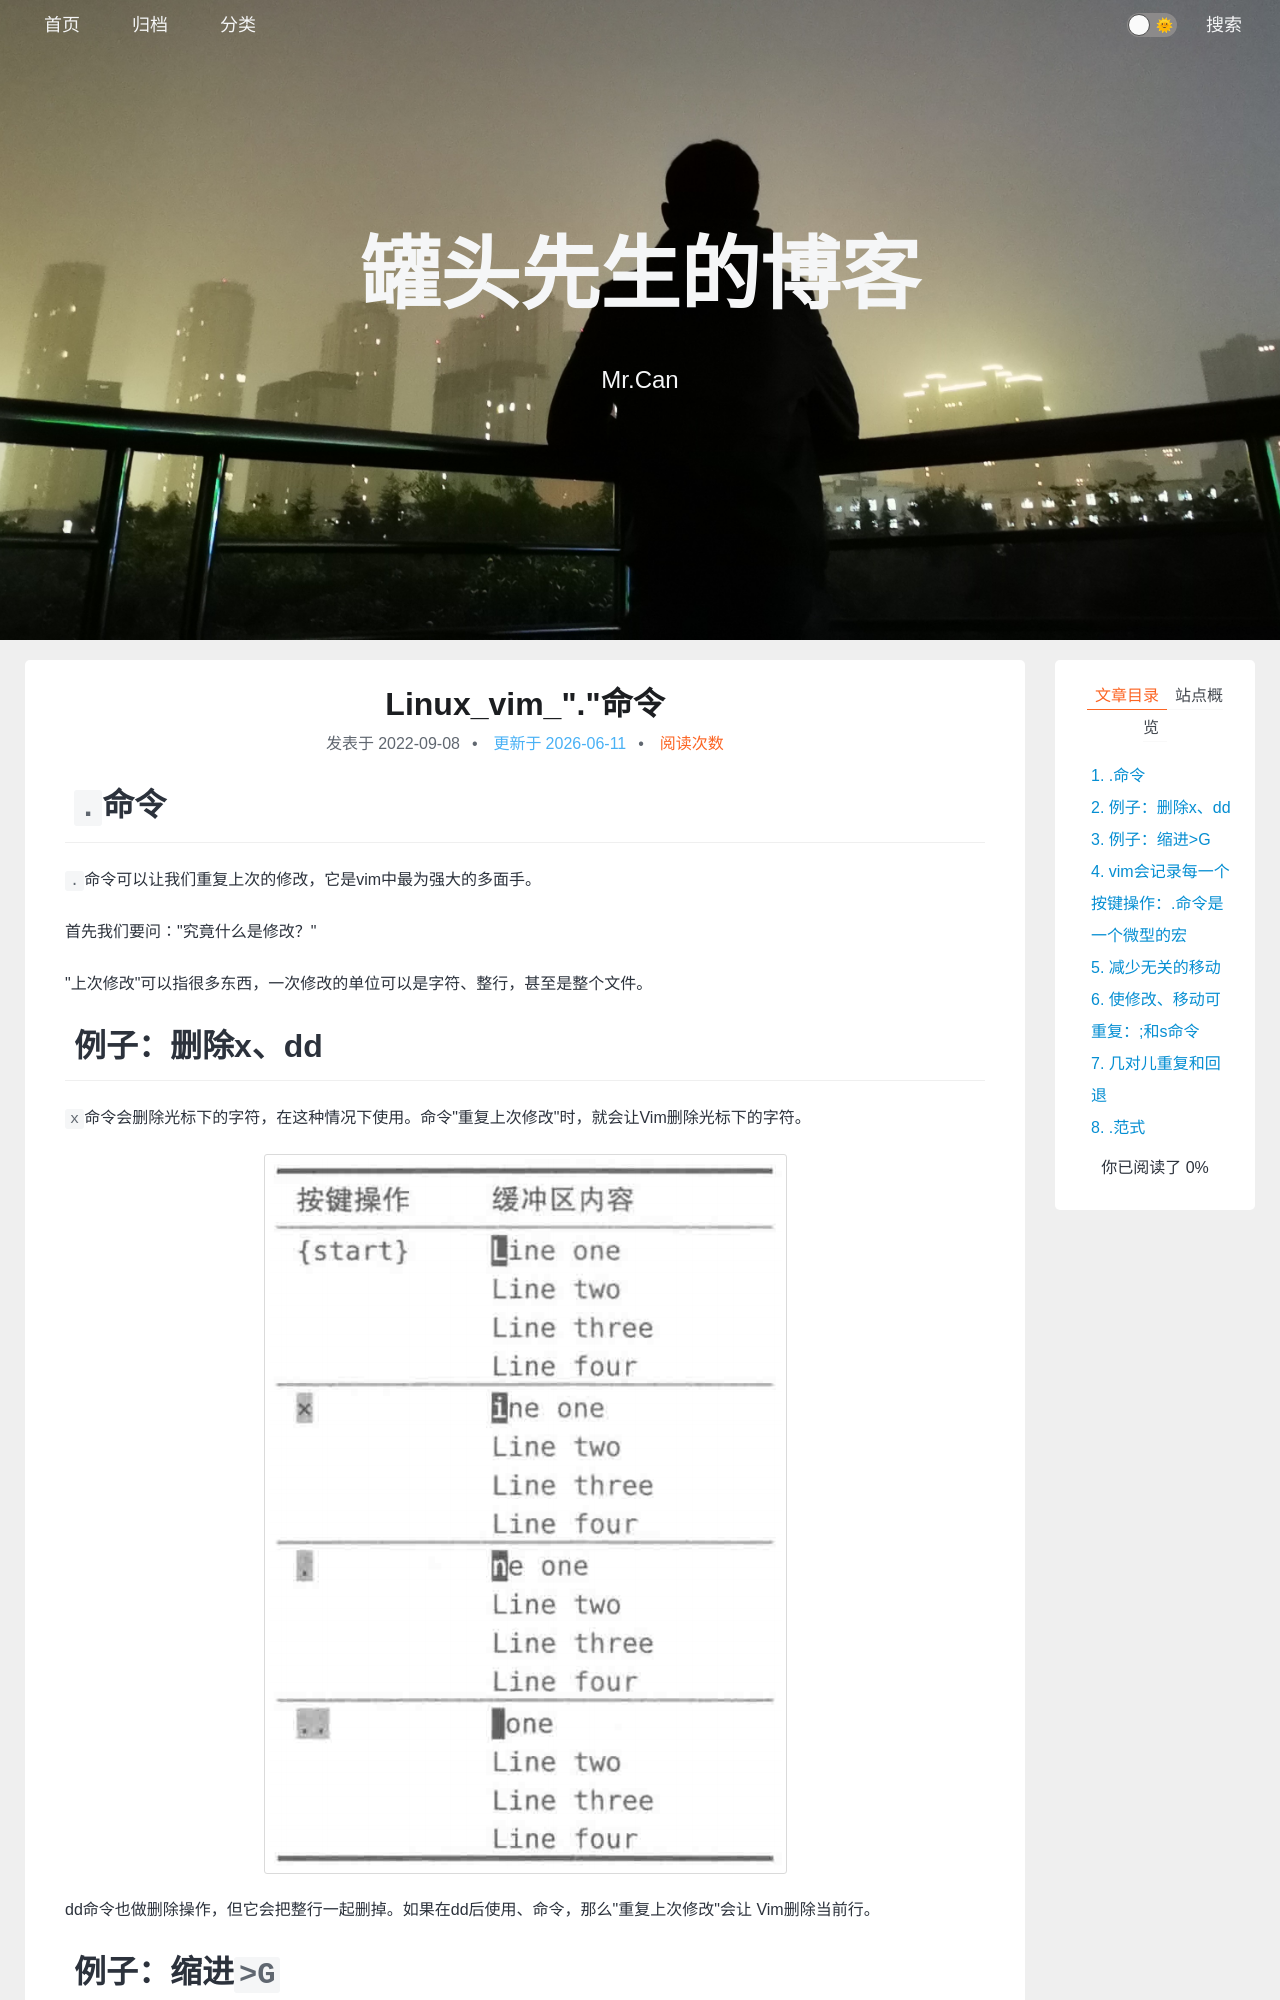

repository: xing-cg/xing-cg.github.io · page: Linux/Linux_vim_.命令/index.html · generator: jekyll

---
title: Linux_vim_"."命令
categories:
  - - Linux
    - vim
tags: 
date: 2022/9/8
updated: 
comments: 
published:
---

# `.`命令

`.`命令可以让我们重复上次的修改，它是vim中最为强大的多面手。

首先我们要问∶"究竟什么是修改？"

"上次修改"可以指很多东西，一次修改的单位可以是字符、整行，甚至是整个文件。

# 例子：删除x、dd

`x`命令会删除光标下的字符，在这种情况下使用。命令"重复上次修改"时，就会让Vim删除光标下的字符。

![image-20220831180112530](../../images/Linux_vim_.命令/image-20220831180112530.png)

dd命令也做删除操作，但它会把整行一起删掉。如果在dd后使用、命令，那么"重复上次修改"会让 Vim删除当前行。

# 例子：缩进`>G`

最后，`>G`命令会增加从当前行到文档末尾处的缩进层级。如果在此命令后使用命令，那么"重复上次修改"会让Vim增加从当前行到文档末尾的缩进层级。在下例中，让光标从第二行开始（vim中，`j`代表向下，`k`代表向上，`h`代表向左，`l`代表向右），以便一目了然地看出差别。

![image-20220831201942872](../../images/Linux_vim_.命令/image-20220831201942872.png)

## 总结

`j`代表向下，`k`代表向上，`h`代表向左，`l`代表向右。

# vim会记录每一个按键操作：`.`命令是一个微型的宏

`x`、`dd`以及`>`命令都是在普通模式中执行的命令，不过，每次进入插入模式时，也会形成一次修改。从进入插入模式的那一刻起（例如，输入`i`），直到返回普通模式时为止（输入`<Esc>`），Vim会记录每一个按键操作。做出这样一个修改后再用命令的话，它将会重新执行所有这些按键操作（在插入模式中移动光标也会重置修改状态）。

vim可以录制任意数目的按键操作，然后在以后重复执行它们。这让我们可以把最常重复的工作流程录制下来，并用一个按键重放它们。可以把`.`命令当成一个很小的宏（macro）。
